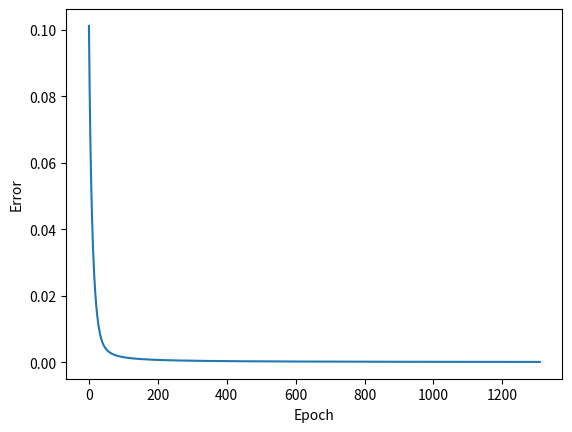

This chart was generated by the following Python code:
import random
import math
import matplotlib.pyplot as plt

STEP = 0.5
MIN_ERROR = 1e-4
input_neuron_number = 8
hidden_neuron_number = 3
output_neuron_number = 1
Wij = [[random.uniform(-0.1, 0.1) for _ in range(hidden_neuron_number)] for _ in range(input_neuron_number - 1)]
Wjk = [[random.uniform(-0.1, 0.1) for _ in range(hidden_neuron_number)] for _ in range(output_neuron_number)]
Tj = [random.uniform(-0.5, 0.5) for _ in range(hidden_neuron_number)]
Tk = [random.uniform(-0.5, 0.5) for _ in range(output_neuron_number)]

vector_1 = [0, 1, 0, 0, 1, 1, 0, 1, 0, 0, 0, 0, 1, 0, 1, 0, 1, 0, 0, 0]
vector_2 = [0, 0, 0, 0, 1, 1, 1, 1, 0, 0, 0, 0, 1, 1, 1, 1, 0, 0, 0, 0]
vector_3 = [1, 1, 1, 1, 0, 0, 0, 0, 1, 1, 1, 1, 0, 0, 0, 0, 1, 1, 1, 1]
vector_4 = [1, 1, 0, 0, 1, 1, 0, 0, 1, 1, 0, 0, 1, 1, 0, 0, 1, 1, 0, 0]
vector_6 = [1, 1, 1, 1, 1, 1, 1, 1, 0, 0, 0, 0, 0, 0, 0, 0, 0, 0, 0, 0]
vector_8 = [1, 1, 1, 0, 0, 0, 1, 1, 1, 0, 0, 0, 1, 1, 1, 0, 0, 0, 1, 1]
all_vectors = [vector_1, vector_2, vector_3, vector_4, vector_6, vector_8]


def sigmoidFunction(S):
    return 1 / (1 + math.exp(-S))


def Sj_onHiddenLayer(y):
    Sj = []
    for j in range(hidden_neuron_number):
        value = 0
        for i in range(input_neuron_number - 1):
            value += y[i] * Wij[i][j]
        value -= Tj[j]
        Sj.append(sigmoidFunction(value))
    return Sj


def Sk_onOutputLayer(Yj):
    Sk = []
    for j in range(output_neuron_number):
        value = 0
        for i in range(hidden_neuron_number):
            value += Yj[i] * Wjk[j][i]
        value -= Tk[j]
        Sk.append(sigmoidFunction(value))
    return Sk


def Wjk_change(Yj, Yk, error):
    global Tk
    for j in range(output_neuron_number):
        for i in range(hidden_neuron_number):
            Wjk[j][i] -= STEP * error[j] * Yk[j] * (1 - Yk[j]) * Yj[i]
        Tk[j] += error[j] * STEP * Yk[j] * (1 - Yk[j])


def Wij_change(Yj, hiddenLayer_error, y):
    for j in range(hidden_neuron_number):
        for i in range(input_neuron_number - 1):
            Wij[i][j] -= STEP * hiddenLayer_error[j] * y[i] * Yj[j] * (1 - Yj[j])
        Tj[j] += STEP * hiddenLayer_error[j] * Yj[j] * (1 - Yj[j])


def main():
    drawing_data = ([], [])
    errors = [0] * output_neuron_number
    reference = [0] * output_neuron_number
    hiddenLayer_error = [0] * hidden_neuron_number
    iteration = 1
    epoch = 0
    error = 1
    while error > MIN_ERROR:
        error = 0
        for N in range(output_neuron_number):
            reference[N] = 1
            for i in range(iteration):
                y = all_vectors[N]
                Yj = Sj_onHiddenLayer(y)
                Yk = Sk_onOutputLayer(Yj)
                for index in range(output_neuron_number):
                    errors[index] = Yk[index] - reference[index]
                for j in range(hidden_neuron_number):
                    for k in range(output_neuron_number):
                        hiddenLayer_error[j] += errors[k] * Yk[k] * (1 - Yk[k]) * Wjk[k][j]
                Wjk_change(Yj, Yk, errors)
                Wij_change(Yj, hiddenLayer_error, y)
                error += errors[N] ** 2
        error /= 2

        drawing_data[0].append(epoch)
        drawing_data[1].append(error)
        epoch += 1

    plt.plot(*drawing_data)
    plt.xlabel("Epoch")
    plt.ylabel("Error")
    plt.show()

    for i in range(len(all_vectors)):
        input = all_vectors[i]
        print("Result vector :", i + 1, end=" : ")
        for j in range(len(vector_1)):
            print(input[j], end='')
        print("\nResult : ", end='')
        hiddenLayer_prev = Sj_onHiddenLayer(input)
        Values = Sk_onOutputLayer(hiddenLayer_prev)
        print(Values[0])


if __name__ == '__main__':
    main()
